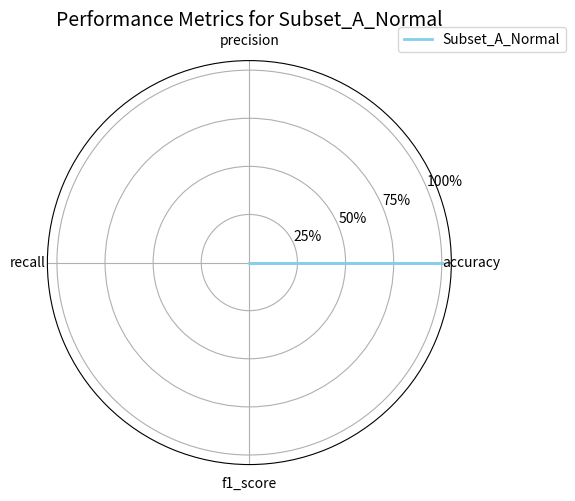
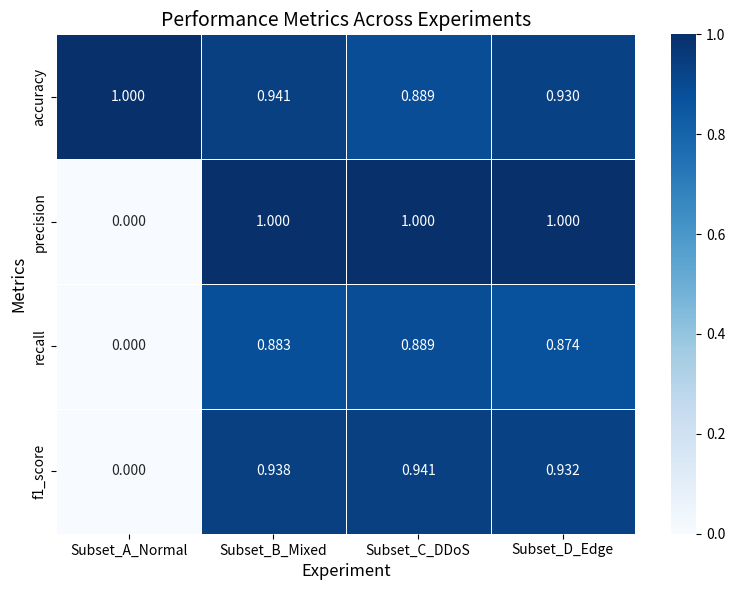
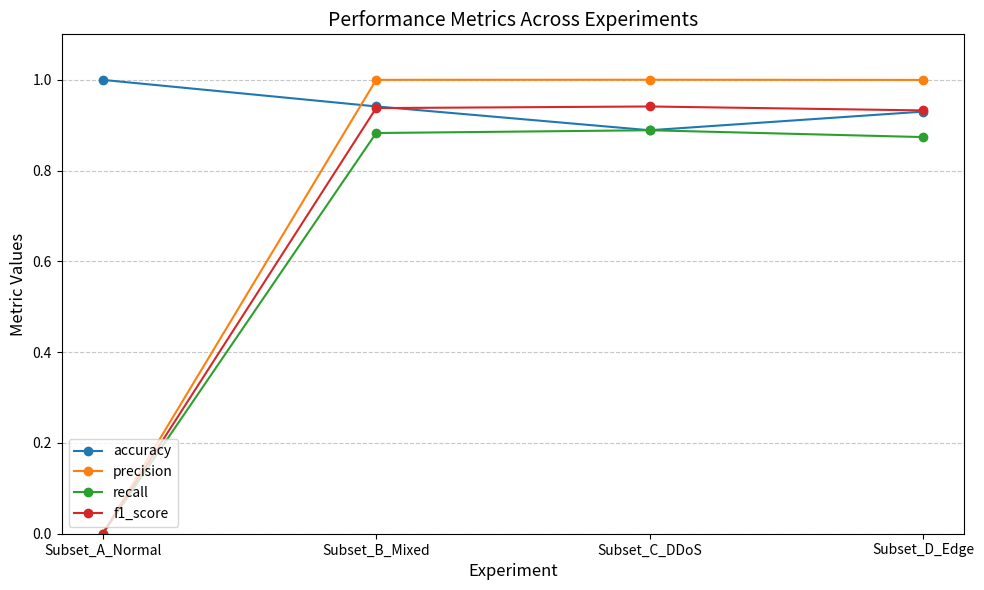
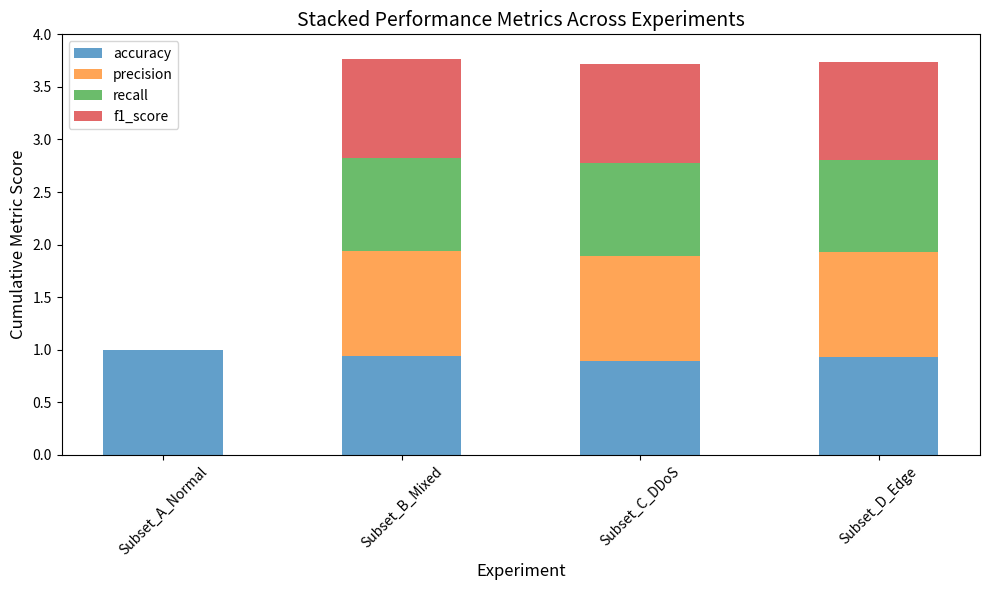
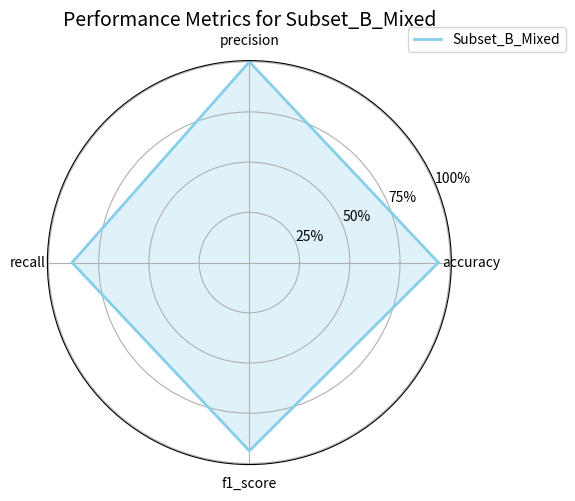
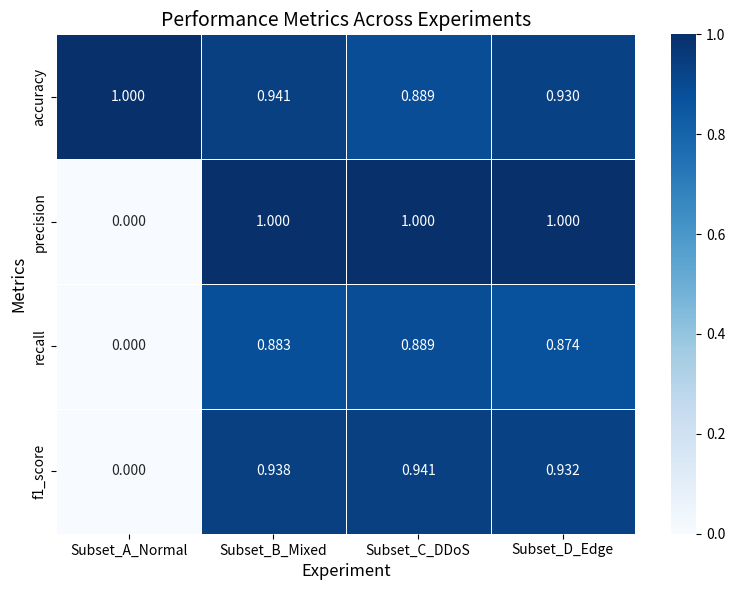
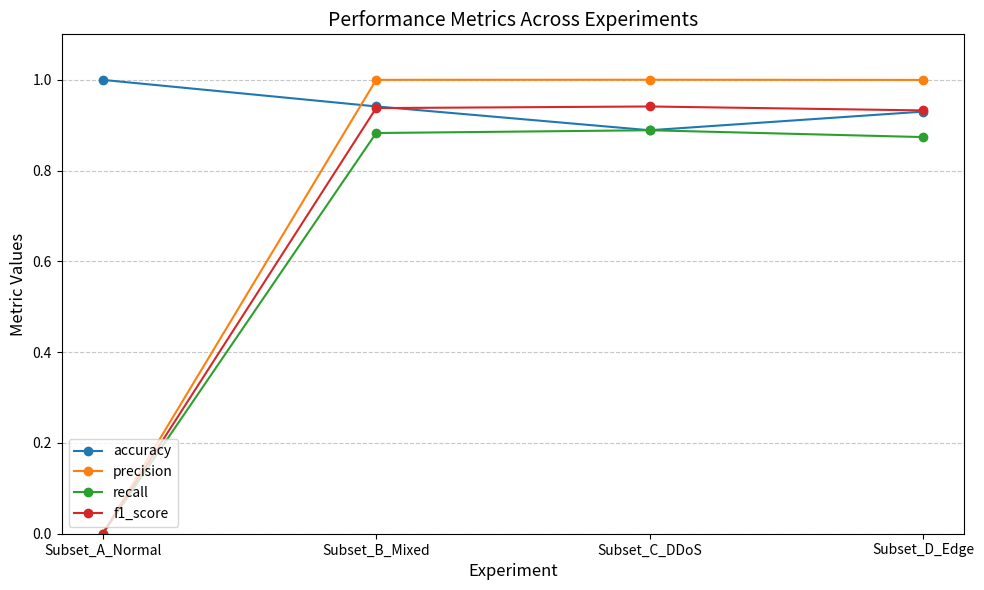
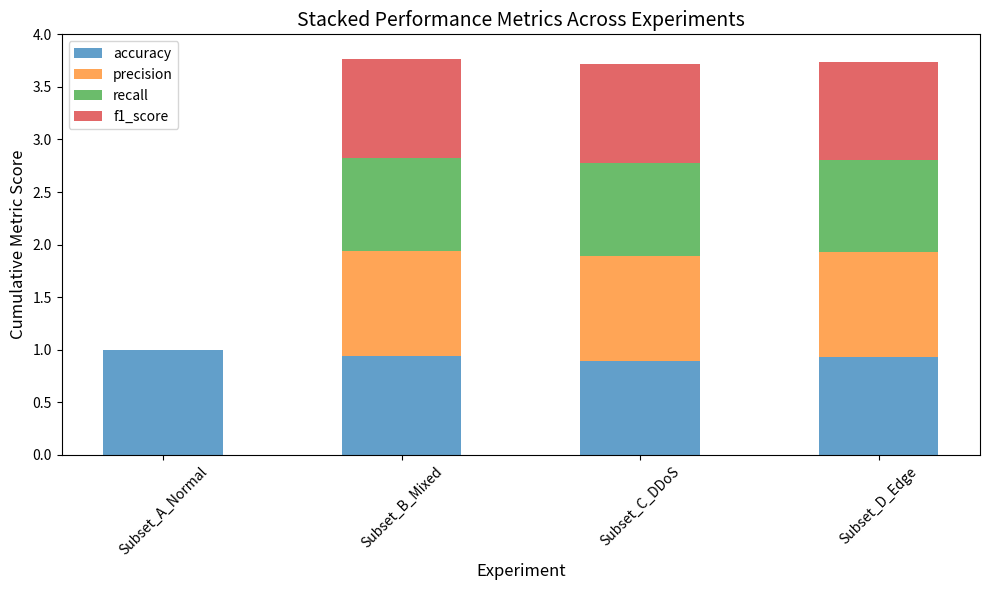
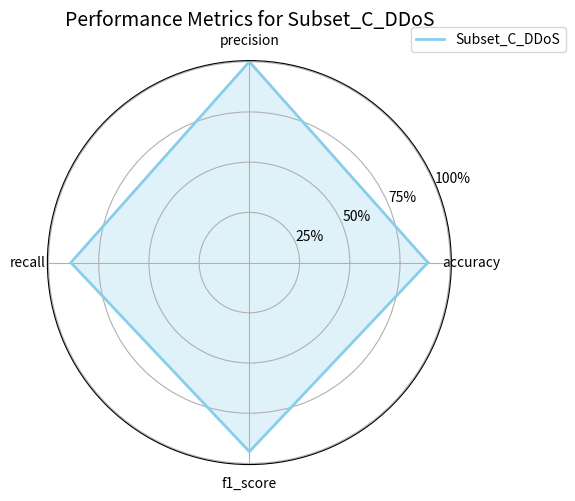
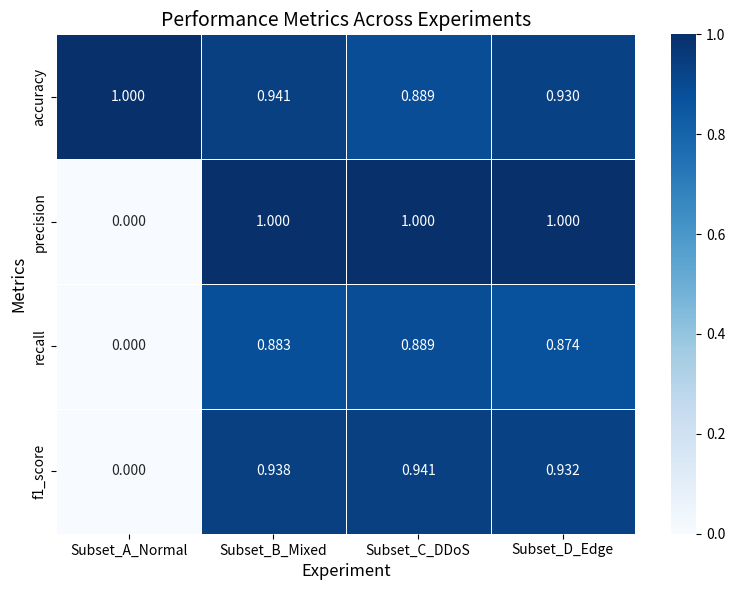
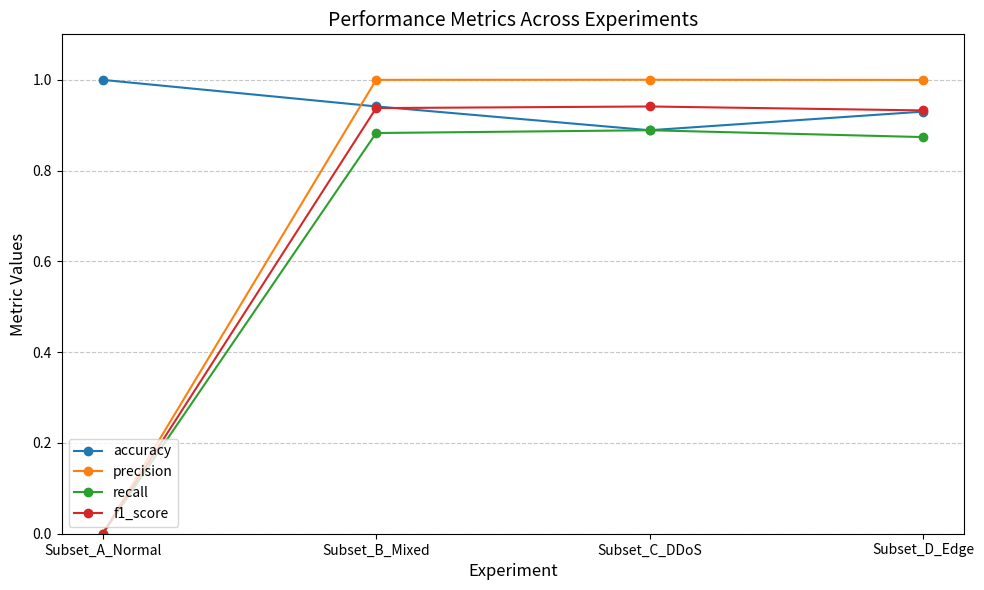
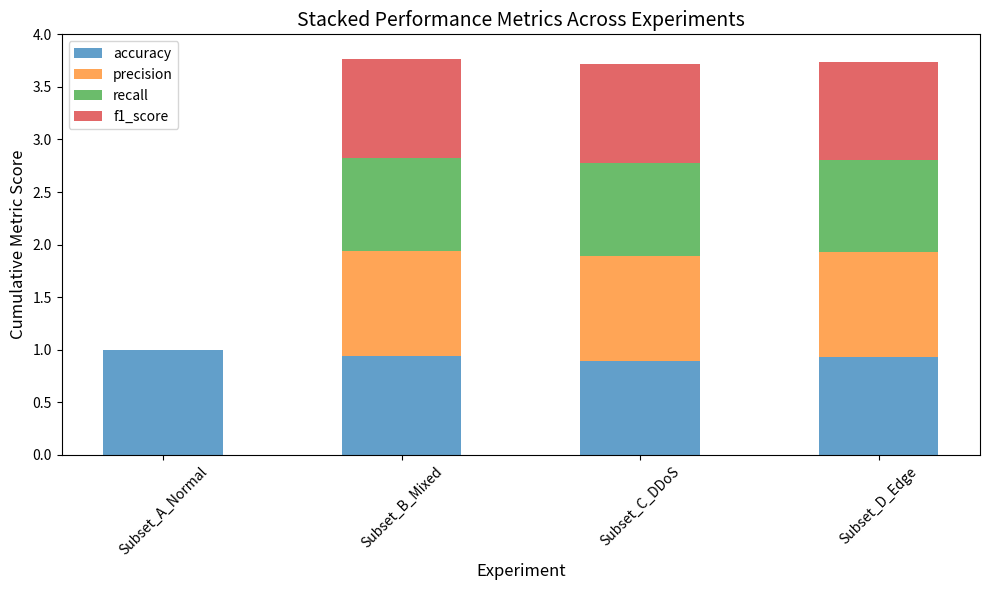
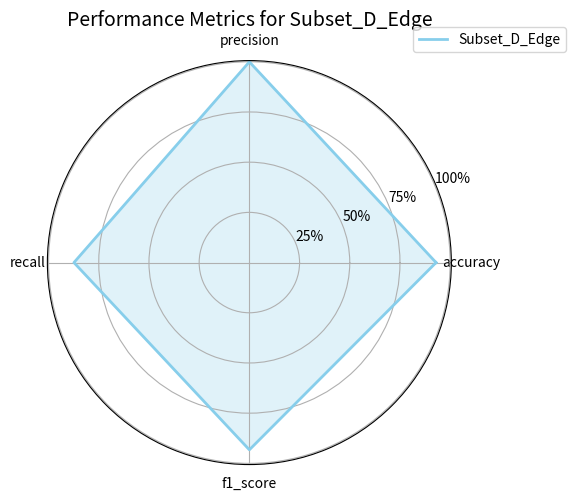
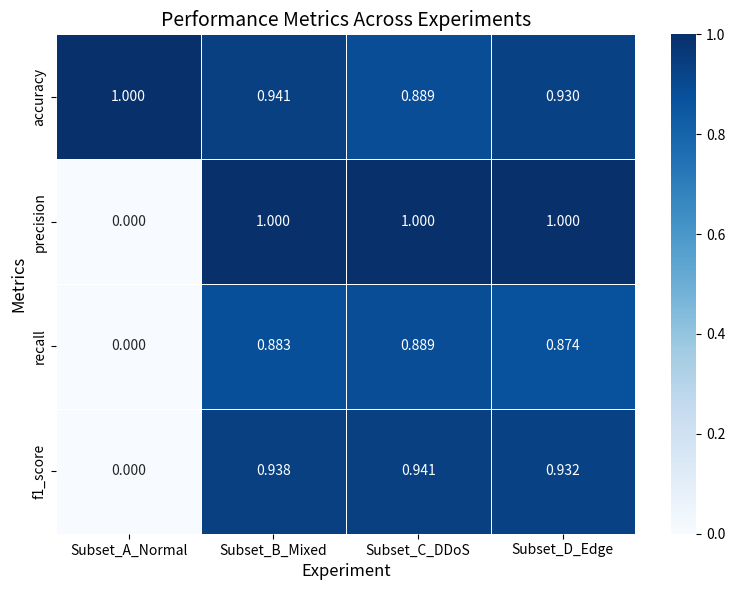
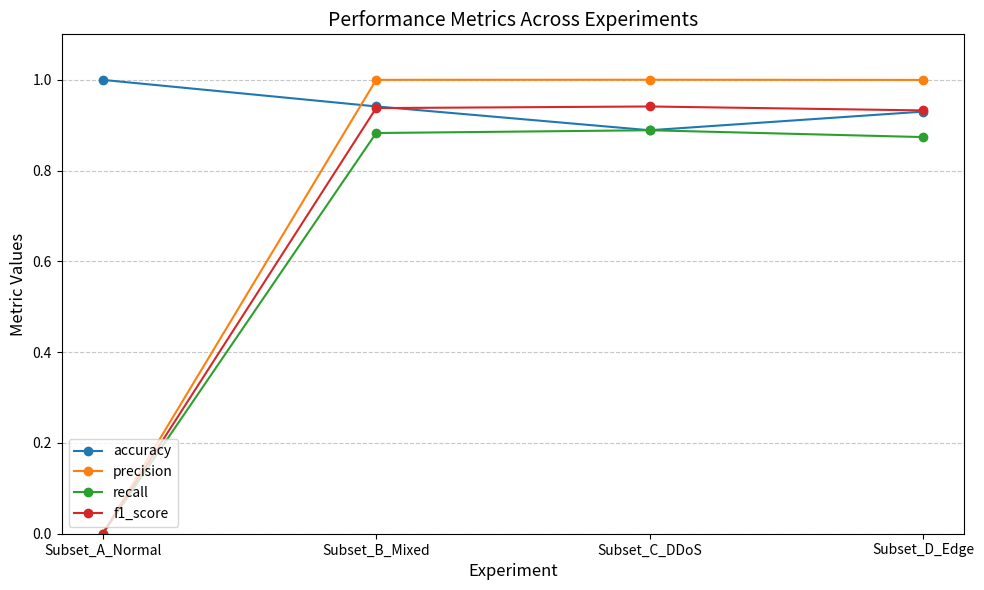
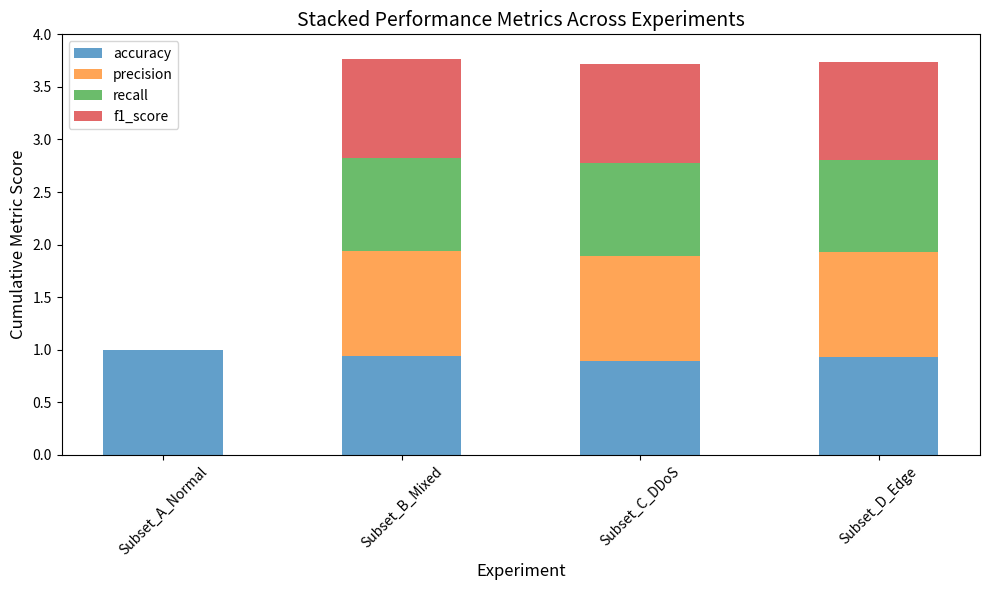

Recreate these plots in Python, in order.
import matplotlib.pyplot as plt
import pandas as pd
import numpy as np
import seaborn as sns

#Data for charts
results = pd.DataFrame({
    "experiment": ["Subset_A_Normal", "Subset_B_Mixed", "Subset_C_DDoS", "Subset_D_Edge"],
    "accuracy": [0.999682761, 0.9412, 0.888726597, 0.929763874],
    "precision": [0, 0.999773448, 1, 0.999595235],
    "recall": [0, 0.8826, 0.888726597, 0.873688059],
    "f1_score": [0, 0.937539834, 0.941085489, 0.932410408]
})

#Prepare data 
metrics = ["accuracy", "precision", "recall", "f1_score"]
values = results[metrics].values
categories = metrics

#Create a radar chart for each experiment
for i, experiment in enumerate(results["experiment"]):
    angles = np.linspace(0, 2 * np.pi, len(categories), endpoint=False).tolist()
    angles += angles[:1]  

    fig, ax = plt.subplots(figsize=(6, 6), subplot_kw=dict(polar=True))
    
    #Radar plot values
    values_exp = values[i].tolist()
    values_exp += values_exp[:1]  

    ax.plot(angles, values_exp, color='skyblue', linewidth=2, label=experiment)
    ax.fill(angles, values_exp, color='skyblue', alpha=0.25)

    #Add labels
    ax.set_yticks([0.25, 0.5, 0.75, 1.0])
    ax.set_yticklabels(["25%", "50%", "75%", "100%"], fontsize=10)
    ax.set_xticks(angles[:-1])
    ax.set_xticklabels(categories, fontsize=10)

    plt.title(f"Performance Metrics for {experiment}", fontsize=14)
    plt.legend(loc="upper right", bbox_to_anchor=(1.3, 1.1))
    plt.tight_layout()
    plt.show()


    #Data for the heatmap
    heatmap_data = results.set_index("experiment").T

    #Plot the heatmap
    plt.figure(figsize=(8, 6))
    sns.heatmap(heatmap_data, annot=True, cmap="Blues", fmt=".3f", linewidths=0.5)
    plt.title("Performance Metrics Across Experiments", fontsize=14)
    plt.xlabel("Experiment", fontsize=12)
    plt.ylabel("Metrics", fontsize=12)
    plt.tight_layout()
    plt.show()

    #Data for the line plot
    plt.figure(figsize=(10, 6))
    for metric in metrics:
        plt.plot(results["experiment"], results[metric], marker="o", label=metric)

    plt.title("Performance Metrics Across Experiments", fontsize=14)
    plt.xlabel("Experiment", fontsize=12)
    plt.ylabel("Metric Values", fontsize=12)
    plt.ylim(0, 1.1)
    plt.legend(loc="lower left", fontsize=10)
    plt.grid(axis='y', linestyle='--', alpha=0.7)
    plt.tight_layout()
    plt.show()


    #Data for the stacked bar chart
    bar_width = 0.5
    indices = np.arange(len(results["experiment"]))

    fig, ax = plt.subplots(figsize=(10, 6))
    bottoms = np.zeros(len(results["experiment"]))

    for metric in metrics:
        ax.bar(indices, results[metric], bar_width, label=metric, bottom=bottoms, alpha=0.7)
        bottoms += results[metric]

    ax.set_xticks(indices)
    ax.set_xticklabels(results["experiment"], rotation=45)
    ax.set_ylim(0, 4)
    plt.title("Stacked Performance Metrics Across Experiments", fontsize=14)
    plt.xlabel("Experiment", fontsize=12)
    plt.ylabel("Cumulative Metric Score", fontsize=12)
    plt.legend(loc="upper left", fontsize=10)
    plt.tight_layout()
    plt.show()
